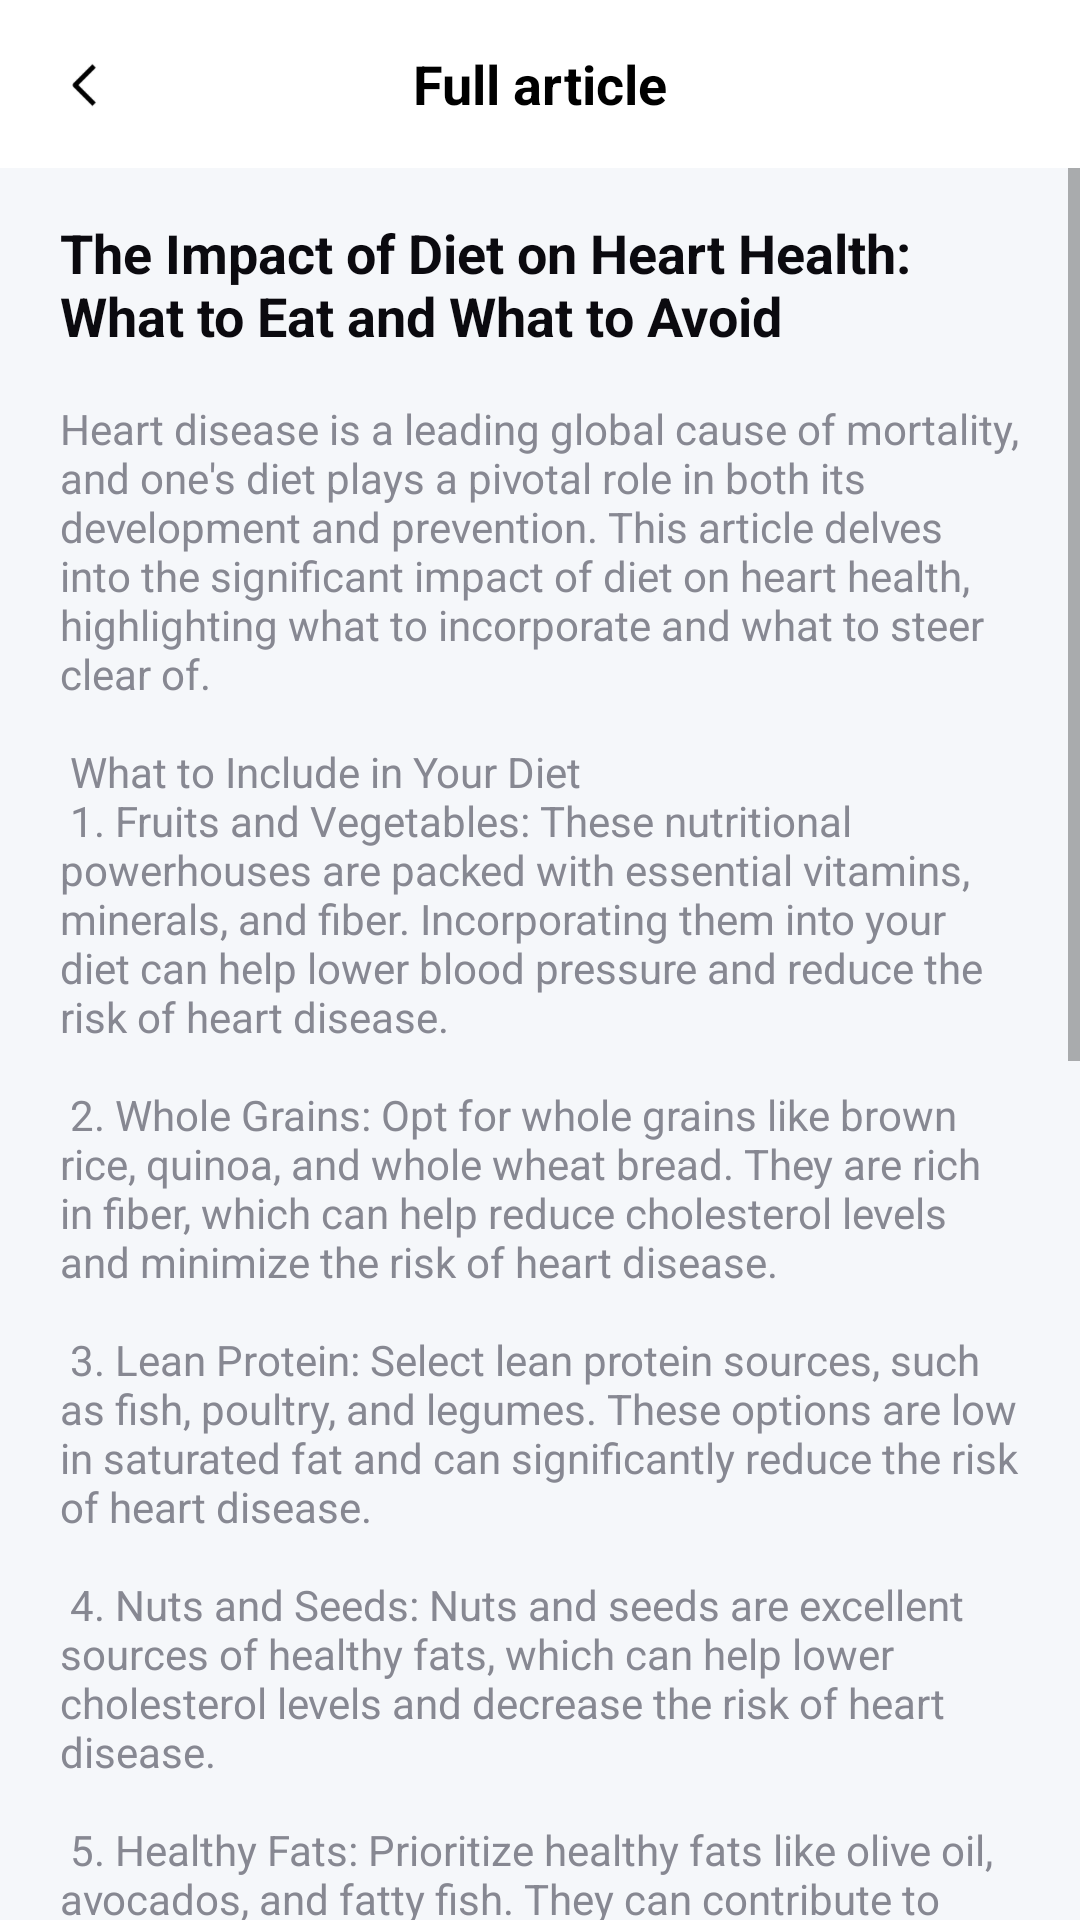

Produce the Android XML layout that renders to this screen, including the resource entries it uses.
<!-- AndroidManifest.xml: activity theme Theme.BeatSyncX.NoActionBar -->
<!-- res/layout/activity_article_detail.xml -->
<?xml version="1.0" encoding="utf-8"?>
<androidx.constraintlayout.widget.ConstraintLayout xmlns:android="http://schemas.android.com/apk/res/android"
    xmlns:app="http://schemas.android.com/apk/res-auto"
    android:layout_width="match_parent"
    android:layout_height="match_parent"
    android:background="@color/color_f5f7fa"
    android:fitsSystemWindows="true">

    <androidx.appcompat.widget.Toolbar
        android:id="@+id/toolbar"
        android:layout_width="match_parent"
        android:layout_height="56dp"
        android:background="@color/white"
        app:layout_constraintTop_toTopOf="parent"
        app:navigationIcon="@mipmap/nav_back">

        <TextView
            android:layout_width="wrap_content"
            android:layout_height="wrap_content"
            android:layout_gravity="center"
            android:text="@string/article_title"
            android:textColor="@color/black"
            android:textSize="18sp"
            android:textStyle="bold" />

    </androidx.appcompat.widget.Toolbar>

    <ScrollView
        android:layout_width="match_parent"
        android:layout_height="0dp"
        app:layout_constraintBottom_toBottomOf="parent"
        app:layout_constraintTop_toBottomOf="@+id/toolbar">

        <LinearLayout
            android:layout_width="match_parent"
            android:layout_height="wrap_content"
            android:orientation="vertical">

            <TextView
                android:id="@+id/article_title"
                android:layout_width="match_parent"
                android:layout_height="wrap_content"
                android:paddingStart="20dp"
                android:paddingTop="16dp"
                android:paddingEnd="20dp"
                android:text="@string/article_title_1"
                android:textColor="@color/color_0b0a0f"
                android:textSize="18sp"
                android:textStyle="bold" />

            <TextView
                android:id="@+id/article_content"
                android:layout_width="match_parent"
                android:layout_height="wrap_content"
                android:paddingStart="20dp"
                android:paddingTop="16dp"
                android:paddingEnd="20dp"
                android:paddingBottom="20dp"
                android:text="@string/article_content_1"
                android:textColor="@color/color_878892"
                android:textSize="14sp" />
        </LinearLayout>
    </ScrollView>

</androidx.constraintlayout.widget.ConstraintLayout>
<!-- resources referenced by this layout -->
<resources>
  <color name="black">#FF000000</color>
  <color name="color_0b0a0f">#0b0a0f</color>
  <color name="color_878892">#878892</color>
  <color name="color_f5f7fa">#F5F7FA</color>
  <color name="white">#FFFFFFFF</color>
  <!-- mipmap nav_back: webp bitmap (mipmap-xxxhdpi, 1443 bytes) -->
  <string name="article_content_1">Heart disease is a leading global cause of mortality, and one\'s diet plays a pivotal role in both its development and prevention. This article delves into the significant impact of diet on heart health, highlighting what to incorporate and what to steer clear of.\n\n
          What to Include in Your Diet\n
          1. Fruits and Vegetables: These nutritional powerhouses are packed with essential vitamins, minerals, and fiber. Incorporating them into your diet can help lower blood pressure and reduce the risk of heart disease.\n\n
          2. Whole Grains: Opt for whole grains like brown rice, quinoa, and whole wheat bread. They are rich in fiber, which can help reduce cholesterol levels and minimize the risk of heart disease.\n\n
          3. Lean Protein: Select lean protein sources, such as fish, poultry, and legumes. These options are low in saturated fat and can significantly reduce the risk of heart disease.\n\n
          4. Nuts and Seeds: Nuts and seeds are excellent sources of healthy fats, which can help lower cholesterol levels and decrease the risk of heart disease.\n\n
          5. Healthy Fats: Prioritize healthy fats like olive oil, avocados, and fatty fish. They can contribute to lower cholesterol levels and a reduced risk of heart disease.\n\n
          What to Eliminate from Your Diet\n
          1. Saturated and Trans Fats: These types of fats have the potential to elevate cholesterol levels and amplify the risk of heart disease. Therefore, it\'s crucial to steer clear of foods high in saturated and trans fats, such as fried foods, processed snacks, and fatty meats.\n\n
          2. Sodium: An excessive intake of sodium can lead to elevated blood pressure and heighten the risk of heart disease. It\'s advisable to avoid foods high in sodium, such as processed foods, canned soups, and salty snacks.\n\n
          3. Added Sugars: An abundance of added sugars can escalate the risk of obesity, diabetes, and heart disease. Consequently, it\'s prudent to shun foods that are laden with added sugars, like sugary drinks, candy, and baked goods.\n\n
          In Conclusion\n\n
          A heart-healthy diet revolves around the abundant inclusion of fruits and vegetables, whole grains, lean protein, nuts, seeds, and healthy fats. Equally vital is the avoidance of foods rich in saturated and trans fats, sodium, and added sugars. By implementing these dietary changes, you can significantly reduce your risk of heart disease and enhance your overall well-being.</string>
  <string name="article_title">Full article</string>
  <string name="article_title_1">The Impact of Diet on Heart Health: What to Eat and What to Avoid</string>
  <style name="Theme.BeatSyncX.NoActionBar">
          <item name="windowActionBar">false</item>
          <item name="android:windowActionBar">false</item>
          <item name="windowNoTitle">true</item>
          <item name="android:windowNoTitle">true</item>
      </style>
</resources>
